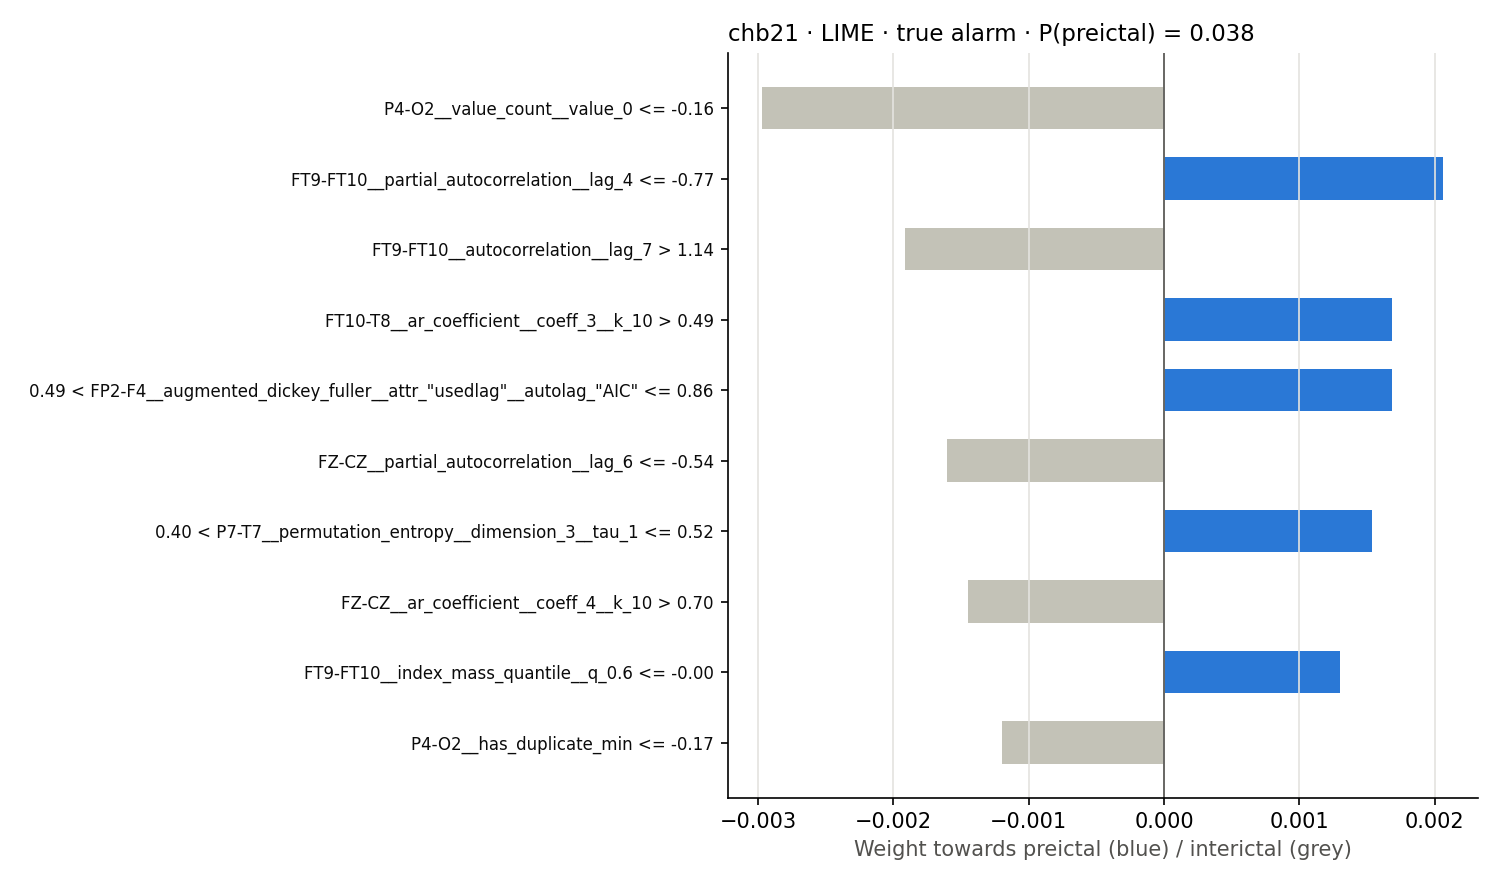

Values plotted in this chart, from the file beside it:
rule, weight
P4-O2__value_count__value_0 <= -0.16, -0.002969
FT9-FT10__partial_autocorrelation__lag_4…, 0.002065
FT9-FT10__autocorrelation__lag_7 > 1.14, -0.001918
FT10-T8__ar_coefficient__coeff_3__k_10 >…, 0.001685
0.49 < FP2-F4__augmented_dickey_fuller__…, 0.001685
FZ-CZ__partial_autocorrelation__lag_6 <=…, -0.001605
0.40 < P7-T7__permutation_entropy__dimen…, 0.001536
FZ-CZ__ar_coefficient__coeff_4__k_10 > 0…, -0.001448
FT9-FT10__index_mass_quantile__q_0.6 <= …, 0.001297
P4-O2__has_duplicate_min <= -0.17, -0.001201
